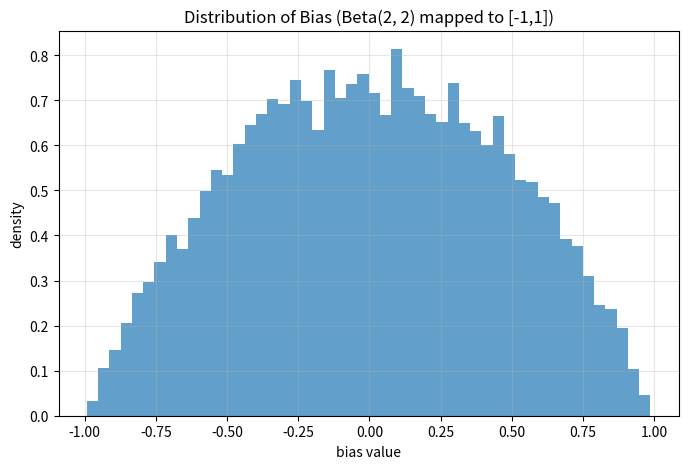

Reproduce this figure in Python.
import numpy as np
import matplotlib.pyplot as plt

# Your class-style logic replicated as a function for plotting
def sample_bias(left_bias, right_bias, size=10_000):
    # Draw from Beta
    samples = np.random.beta(left_bias, right_bias, size=size)
    # Convert [0,1] → [-1,1]
    bias = 2 * samples - 1
    return bias

# Choose the beta parameters
left_bias = 2
right_bias = 2

# Generate data
bias_values = sample_bias(left_bias, right_bias)

# Plot
plt.figure(figsize=(8, 5))
plt.hist(bias_values, bins=50, density=True, alpha=0.7)
plt.title(f"Distribution of Bias (Beta({left_bias}, {right_bias}) mapped to [-1,1])")
plt.xlabel("bias value")
plt.ylabel("density")
plt.grid(True, alpha=0.3)
plt.show()
